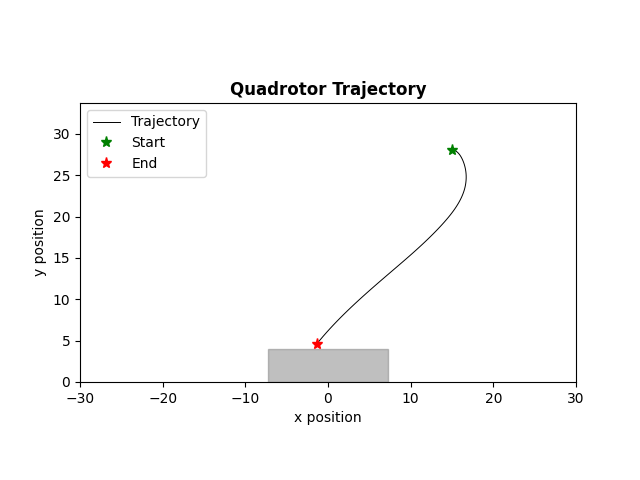

The file beside this chart, header and first rows:
time, x, y, phi, vx, vy, phi_dot, u1, u2
1.000000000000000000e+00, 1.500000000000000000e+01, 2.800010964529855073e+01, 2.981567382812500087e-03, 0.000000000000000000e+00, 2.192905970982143415e-03, 5.963134765625000000e-02, -1.396947728347544548e-01, -3.918085321154536338e-01
5.100000000000000000e+01, 1.500007304840087841e+01, 2.800032838766915333e+01, 4.464897155761719284e-03, 1.460968017578125359e-03, 4.374847412109376422e-03, 2.966659545898437875e-02, -1.414813377060077093e-01, -3.919864010237562590e-01
1.010000000000000000e+02, 1.500025548678207343e+01, 2.800065568162645491e+01, 6.693637409210206196e-03, 3.648767623901368311e-03, 6.545879146030972144e-03, 4.457480506896972783e-02, -1.415809887598947492e-01, -3.874043958160589551e-01
1.510000000000000000e+02, 1.500060191927979503e+01, 2.800117490775236462e+01, 8.544100571775438413e-03, 6.928649954414368983e-03, 1.038452251815796118e-02, 3.700926325130463046e-02, -1.425674428541247873e-01, -3.876456744719363745e-01
2.010000000000000000e+02, 1.500115768224152646e+01, 2.800188510638603390e+01, 1.057907612187588414e-02, 1.111525923458433346e-02, 1.420397267342431505e-02, 4.069951100200890765e-02, -1.431524302865707088e-01, -3.878739668380495886e-01
2.510000000000000000e+02, 1.500197263256823987e+01, 2.800278532266493059e+01, 1.251670803933347190e-02, 1.629900653430351593e-02, 1.800432557791433602e-02, 3.875263834915174815e-02, -1.439818952782351280e-01, -3.881126147632266710e-01
3.010000000000000000e+02, 1.500309424224192156e+01, 2.800387460650082261e+01, 1.449816769331884435e-02, 2.243219347357692031e-02, 2.178567671788190704e-02, 3.962919307970744903e-02, -1.447330589846584636e-01, -3.883499395986038660e-01
3.510000000000000000e+02, 1.500457105702408711e+01, 2.800515201255593212e+01, 1.645275982990536054e-02, 2.953629564330315441e-02, 2.554812110214964641e-02, 3.909184273173033075e-02, -1.455683110412276660e-01, -3.885918021820091162e-01
4.010000000000000000e+02, 1.500645096442207915e+01, 2.800661660021915722e+01, 1.841589924484983778e-02, 3.759814795995678610e-02, 2.929175326449603989e-02, 3.926278829888957267e-02, -1.617757032130721084e-01, -3.888352789968468892e-01
4.510000000000000000e+02, 1.500878206135158166e+01, 2.800826743358245707e+01, 1.844877562910922364e-02, 4.662193858993320811e-02, 3.301666726603070395e-02, 6.575276851877309703e-04, -1.706036769059131875e-01, -3.891245010782677372e-01
5.010000000000000000e+02, 1.501156515328398910e+01, 2.801010358141733647e+01, 1.858763151353175561e-02, 5.566183864819672367e-02, 3.672295669755769321e-02, 2.777117688450673593e-03, -1.494044803579523406e-01, -3.893548666465958541e-01
5.510000000000000000e+02, 1.501480364218848251e+01, 2.801212411715142991e+01, 2.135259386753666014e-02, 6.476977808982728457e-02, 4.041071468192704991e-02, 5.529924708009807677e-02, -1.482736565052994171e-01, -3.895319442026858869e-01
6.010000000000000000e+02, 1.501856526964272831e+01, 2.801432811884524909e+01, 2.279759058086536574e-02, 7.523254908492024717e-02, 4.408003387637456083e-02, 2.889993426657411907e-02, -1.501891137362053597e-01, -3.898206049341654267e-01
6.510000000000000000e+02, 1.502288543806620424e+01, 2.801671466916899433e+01, 2.489895762274884836e-02, 8.640336846954428662e-02, 4.773100647484983250e-02, 4.202734083766967998e-02, -1.534576015466575516e-01, -3.900572448448981766e-01
7.010000000000000000e+02, 1.502781563095143014e+01, 2.801928285537950813e+01, 2.631288217650023381e-02, 9.860385770469122513e-02, 5.136372421033272989e-02, 2.827849107502771603e-02, -1.609466253952820669e-01, -3.903316737608434894e-01
7.510000000000000000e+02, 1.503339048944999234e+01, 2.802203176929736728e+01, 2.730863134652703958e-02, 1.114971699711763409e-01, 5.497827835713820638e-02, 1.991498340053613272e-02, -1.785029420267411626e-01, -3.905970418895260976e-01
8.010000000000000000e+02, 1.503963440941653573e+01, 2.802496050728402821e+01, 2.645256819095982009e-02, 1.248783993309745821e-01, 5.857475973320966367e-02, -1.712126311134442094e-02, -1.448121130017866465e-01, -4.164546545771891095e-01
8.510000000000000000e+02, 1.504652641730376672e+01, 2.802761171444347710e+01, 3.095875545764103370e-02, 1.378401577445448889e-01, 5.302414318900789542e-02, 9.012374533362423057e-02, -2.461506373585220508e-03, -5.152415398461807072e-01
9.010000000000000000e+02, 1.505417691469970265e+01, 2.802821610495050209e+01, 5.021487382237507791e-02, 1.530099479187889966e-01, 1.208781014047356252e-02, 3.851223672946808563e-01, 3.884989351788326051e-03, -3.960187036785497994e-01
9.510000000000000000e+02, 1.506305767650429317e+01, 2.802886913540510250e+01, 6.204788634217087151e-02, 1.776152360917528095e-01, 1.306060909200333631e-02, 2.366602503959158166e-01, -3.523653089386574733e-02, -3.953370623409001583e-01
1.001000000000000000e+03, 1.507345861152425925e+01, 2.802958996306792017e+01, 7.402283019063629621e-02, 2.080187003994165285e-01, 1.441655325636474749e-02, 2.394988769693085218e-01, -1.501347548441515634e-01, -3.955416301983400440e-01
1.051000000000000000e+03, 1.508567310588390598e+01, 2.803037824895291408e+01, 7.209682218702073708e-02, 2.442898871928282922e-01, 1.576571769990435176e-02, -3.852016007231109929e-02, -1.966702470909183487e-01, -3.960655785579391130e-01
1.101000000000000000e+03, 1.509965397238712370e+01, 2.803123365576897541e+01, 7.287958413336095842e-02, 2.796173300644684834e-01, 1.710813632122625688e-02, 1.565523892680451001e-02, -2.151185379256692898e-01, -3.961100195262618473e-01
1.151000000000000000e+03, 1.511542038870161520e+01, 2.803215584791144721e+01, 6.988138261782619876e-02, 3.153283262898153305e-01, 1.844384284944155725e-02, -5.996403031069530432e-02, -2.186473791121454624e-01, -3.880209867194499562e-01
1.201000000000000000e+03, 1.513289889889023954e+01, 2.803329271969030501e+01, 6.878115833701776982e-02, 3.495702037725501587e-01, 2.273743557715863714e-02, -2.200448561616865500e-02, -2.178323963981673439e-01, -3.828166046067849604e-01
1.251000000000000000e+03, 1.515206254745812231e+01, 2.803473998202656503e+01, 6.673469599954819087e-02, 3.832729713576888408e-01, 2.894524672516569919e-02, -4.092924674939155821e-02, -2.114226619511525018e-01, -3.832170523303218834e-01
1.301000000000000000e+03, 1.517286119607799577e+01, 2.803649608296743878e+01, 6.613692783062785630e-02, 4.159729723974674442e-01, 3.512201881743273052e-02, -1.195536337840662905e-02, -2.026087790713881620e-01, -4.256978087288344481e-01
1.351000000000000000e+03, 1.519528019942972463e+01, 2.803780700203641629e+01, 6.588289635332394978e-02, 4.483800670344750827e-01, 2.621838137959556225e-02, -5.080629546078078290e-03, -1.962541541806072376e-01, -5.056611982738150601e-01
1.401000000000000000e+03, 1.521931333374210027e+01, 2.803723933107478317e+01, 6.635027076906134524e-02, 4.806626862476038320e-01, -1.135341923265956003e-02, 9.347488314747843391e-03, -1.969489201041324522e-01, -6.162416430967689873e-01
1.451000000000000000e+03, 1.524497204968832165e+01, 2.803279222656505709e+01, 6.645577380223874342e-02, 5.131743189244438730e-01, -8.894209019453196141e-02, 2.110060663548011216e-03, -1.681579756285349614e-01, -5.809259957273041897e-01
1.501000000000000000e+03, 1.527225893209269714e+01, 2.802504159551035912e+01, 7.053375785114444907e-02, 5.457376480875408831e-01, -1.550126210940057370e-01, 8.155968097811405748e-02, -1.158367746952470162e-01, -5.638533710227620066e-01
1.551000000000000000e+03, 1.530127389156442774e+01, 2.801424308256628848e+01, 7.903467899065748370e-02, 5.802991894346016810e-01, -2.159702588813928736e-01, 1.700184227902607481e-01, -6.453771957883730481e-02, -5.604260055565594145e-01
1.601000000000000000e+03, 1.533222520067142369e+01, 2.800041192714229510e+01, 9.172377771951807646e-02, 6.190261821400238063e-01, -2.766231084798430606e-01, 2.537819745772117441e-01, -4.923105851424044999e-02, -5.570173430694362882e-01
1.651000000000000000e+03, 1.536542374233255259e+01, 2.798356329245078200e+01, 1.044110883443827437e-01, 6.639708332225876530e-01, -3.369726938303009844e-01, 2.537462124972932331e-01, -4.462357069649827701e-02, -5.577315042064880934e-01
1.701000000000000000e+03, 1.540118035565811994e+01, 2.796364054957948753e+01, 1.183310024790582005e-01, 7.151322665113352128e-01, -3.984548574258816589e-01, 2.783982826935091914e-01, -4.963750670565508782e-02, -5.586629755604459735e-01
1.751000000000000000e+03, 1.543983607854442397e+01, 2.794058124924509556e+01, 1.315998150734915828e-01, 7.731144577260736783e-01, -4.611860066878593623e-01, 2.653762518886674249e-01, -1.566076183953026835e-01, -5.672452693970323478e-01
1.801000000000000000e+03, 1.548171599690002864e+01, 2.791418570732643545e+01, 1.326228594339036726e-01, 8.375983671120844631e-01, -5.279108383731700993e-01, 2.046088720824168483e-02, -2.988284975648160535e-01, -6.378020427064385878e-01
1.851000000000000000e+03, 1.552684517531177022e+01, 2.788314853995051834e+01, 1.236331126246441175e-01, 9.025835682346972089e-01, -6.207433475183578020e-01, -1.797949361851910455e-01, -3.536146512880166681e-01, -6.521410668035578784e-01
1.901000000000000000e+03, 1.557500336498281257e+01, 2.784714614476750683e+01, 1.138525336188060400e-01, 9.631637934207728513e-01, -7.200479036602304150e-01, -1.956115801167616630e-01, -4.218412139800719052e-01, -6.852234780788087898e-01
1.951000000000000000e+03, 1.562595094172750265e+01, 2.780550929099679536e+01, 9.595605555720931878e-02, 1.018951534893987931e+00, -8.327370754142507936e-01, -3.579295612319344788e-01, -4.561760494215112427e-01, -6.982324539522848372e-01
2.001000000000000000e+03, 1.567924944183335612e+01, 2.775791912247149895e+01, 7.833078628505216190e-02, 1.065970002117020421e+00, -9.518033705059294469e-01, -3.525053854431431932e-01, -5.013612518662818873e-01, -6.998298301502270391e-01
2.051000000000000000e+03, 1.573446704620318570e+01, 2.770424998409965411e+01, 5.450435665073061209e-02, 1.104352087396695881e+00, -1.073382767436881879e+00, -4.765285926864309962e-01, -5.077336239551971664e-01, -7.027018406321083877e-01
2.101000000000000000e+03, 1.579102000731096922e+01, 2.764435265298495992e+01, 3.301409866220206268e-02, 1.131059222155553989e+00, -1.197946622293893926e+00, -4.298051597705709881e-01, -5.005459417473847594e-01, -6.973635254192505073e-01
2.151000000000000000e+03, 1.584838181383596378e+01, 2.757821641741255547e+01, 1.040948049574833001e-02, 1.147236130500032925e+00, -1.322724711448049595e+00, -4.520923633290745980e-01, -4.933884256035933613e-01, -6.896688217202695537e-01
2.201000000000000000e+03, 1.590599865263310875e+01, 2.750587247190473761e+01, -1.129152904413917996e-02, 1.152336775942949698e+00, -1.446878910156434328e+00, -4.340201907977501716e-01, -4.165480630901352010e-01, -6.862026450510769759e-01
2.252000000000000000e+03, 1.596333884896867517e+01, 2.742727425316965295e+01, -2.461170902580382680e-02, 1.146803926711321475e+00, -1.571964374701634304e+00, -2.664035996332929090e-01, -2.076998151871176368e-01, -6.780850955582586881e-01
2.302000000000000000e+03, 1.602007605843311211e+01, 2.734245303257344872e+01, -1.733466984053199517e-02, 1.134744189288677596e+00, -1.696424411924108311e+00, 1.455407837054366604e-01, -1.972533975223388636e-01, -6.814343601881358570e-01
2.352000000000000000e+03, 1.607638856848645048e+01, 2.725123044374986847e+01, -2.097715500466033195e-02, 1.126250201066816725e+00, -1.824451776471630593e+00, -7.284970328256673566e-02, -2.121586943222353028e-01, -6.779979707112059328e-01
2.402000000000000000e+03, 1.613218713824217332e+01, 2.715356067371582682e+01, -1.992744414445951281e-02, 1.115971395114533360e+00, -1.953395400680790317e+00, 2.099421720401639657e-02, -3.197170663290322956e-01, -6.696287551540001104e-01
2.452000000000000000e+03, 1.618749748561636181e+01, 2.704947595837738206e+01, -3.509669483138627699e-02, 1.106206947483748149e+00, -2.081694306768904212e+00, -3.033850137385352141e-01, -3.736482142412257956e-01, -6.617060944122972188e-01
2.502000000000000000e+03, 1.624194796396717777e+01, 2.693900837246105340e+01, -4.764680089537567942e-02, 1.089009567016368862e+00, -2.209351718326577618e+00, -2.510021212797880485e-01, -3.676795578359097760e-01, -6.531733877142614775e-01
2.552000000000000000e+03, 1.629523109569606021e+01, 2.682218983031972925e+01, -6.147510400567379046e-02, 1.065662634577634771e+00, -2.336370842826462457e+00, -2.765660622059622487e-01, -3.644976980364165176e-01, -6.332981383957239085e-01
2.602000000000000000e+03, 1.634700808737679978e+01, 2.669925546459447219e+01, -7.462973783504180114e-02, 1.035539833614854688e+00, -2.458687314505187071e+00, -2.630926765873601858e-01, -3.596295016575689063e-01, -6.229029003788797425e-01
2.652000000000000000e+03, 1.639695665048058260e+01, 2.657027182154884315e+01, -8.808831972030144175e-02, 9.989712620756840966e-01, -2.579672860912571863e+00, -2.691716377051927567e-01, -3.553102969616984685e-01, -6.145287364395517482e-01
2.702000000000000000e+03, 1.644474704975122137e+01, 2.643526914756944635e+01, -1.013612811229021166e-01, 9.558079854127364827e-01, -2.700053479587919636e+00, -2.654592280520135517e-01, -3.620488954525567515e-01, -6.040683838775242620e-01
2.752000000000000000e+03, 1.649005409763434216e+01, 2.629431350495659814e+01, -1.161480329609820283e-01, 9.061409576625144568e-01, -2.819112852256944635e+00, -2.957350367615981246e-01, -3.672624066618799255e-01, -5.956417769192664524e-01
2.802000000000000000e+03, 1.653251551870992131e+01, 2.614743465855346827e+01, -1.313051683071958797e-01, 8.492284215116332469e-01, -2.937576928062624493e+00, -3.031427069242768058e-01, -3.885970423471864499e-01, -5.851170057795815893e-01
2.852000000000000000e+03, 1.657175996316198052e+01, 2.599469797354194966e+01, -1.495854715023834658e-01, 7.848888890411072072e-01, -3.054733700230346738e+00, -3.656060639037518323e-01, -3.924945409506299665e-01, -5.766322242696418909e-01
2.902000000000000000e+03, 1.660733956356222762e+01, 2.583613273911509012e+01, -1.672777771244711997e-01, 7.115920080049392693e-01, -3.171304688537230909e+00, -3.538461124417549009e-01, -4.085794147317395320e-01, -5.659662012511796902e-01
2.952000000000000000e+03, 1.663882085842292469e+01, 2.567180406516560964e+01, -1.881770040893661622e-01, 6.296258972139484600e-01, -3.286573478989633923e+00, -4.179845392978989160e-01, -4.138787740775395907e-01, -5.573828039040069626e-01
... 67 more rows
